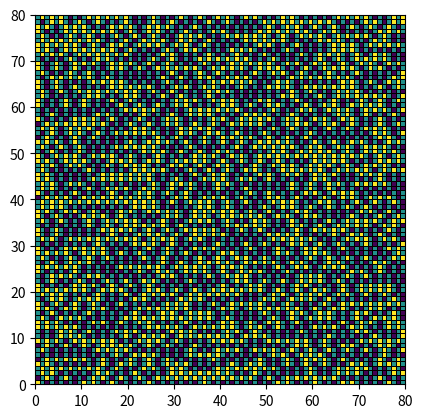
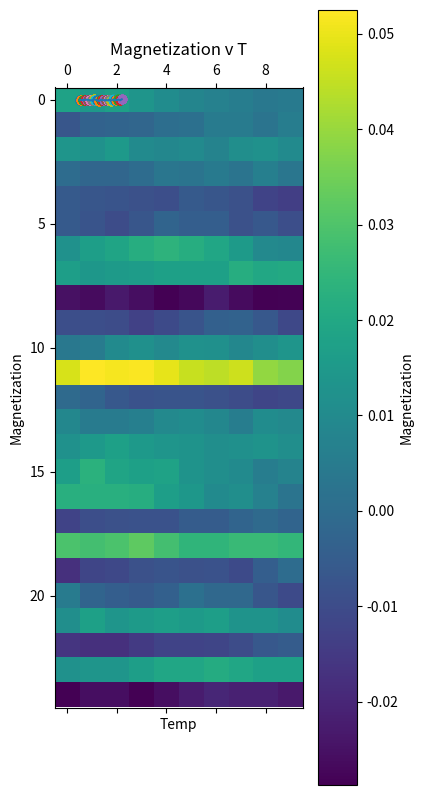

Write the Python code that produced these figures, in order.
import numpy as np
import matplotlib.pyplot as plt
from numpy.random import randint as rd
from numpy.random import rand
import itertools
import time
start_time = time.time()


def GenerateHexLattice(N):
    config = (2*rd(0,2,(N,N)))-1
    #config = (2*rd(0,1,(N,N)))-1
    k = 0
    while k <N:
        i = 0
        j = 2
        while j < N:
            config [j][k] = 0
            config [j+1][k] = 0 
            j = j + 4
        while i < N:    
            config [i][k+1] = 0
            config [i+1][k+1] = 0
            i = i + 4
        k = k+2
    return config            

def intrxEcalc (Lattice, a, b):
    intrxE = 0 # E = -1 if aligned, +1 if not aligned
    s = Lattice [a,b]
    if s == 0:
        return 0   
    elif Lattice [(a+1)%N,b] == 0:
        if Lattice [(a-1)%N,b] == s:
            intrxE += -1
        else:
            intrxE += 1
        if Lattice [(a+1)%N,(b+1)%N] == s:
            intrxE += -1
        else:
            intrxE += 1
        if Lattice [(a+1)%N,(b-1)%N] == s:
            intrxE += -1
        else:
            intrxE += 1
    else:
        if Lattice [(a+1)%N,b] == s:
            intrxE += -1
        else:
            intrxE += 1
        if Lattice [(a-1)%N,(b+1)%N] == s:
            intrxE += -1
        else:
            intrxE += 1
        if Lattice [(a-1)%N,(b-1)%N] == s:
            intrxE += -1
        else:
            intrxE += 1
    return  intrxE 

def graph (df):
    plt.pcolormesh(df, edgecolors='k', linewidth=0.5)
    ax = plt.gca()
    ax.set_aspect('equal')
    return 0

def MetropolisMonteCarlo (Lattice, T):
    for j in range (8):
        for i in range (8):
            a = rd (0,N)
            b = rd (0,N)
            print (Lattice[a,b])
            intrxE0 = intrxEcalc (Lattice, a, b)
            Lattice[a,b] *= -1
            intrxE1 = intrxEcalc (Lattice, a, b)
            if (intrxE1-intrxE0) > 0 and rand() > np.exp(-(intrxE1-intrxE0)/T):
                Lattice[a,b] *=-1
    return a,b

def MagCalc (Lattice):
    mag = np.sum (Lattice)
    return mag

N = 8
seti = GenerateHexLattice(N)
MetropolisMonteCarlo (seti, 1)


myTval = np.linspace(0.5,2.2,25)
 
N=80
N_loops = 10
config = GenerateHexLattice(N)
sites = np.count_nonzero(config)
print (sites)
bank = np.zeros((len(myTval),N_loops))
graph(config)



for i in range (len(myTval)):
    tempo_mag = np.zeros(N_loops, dtype=float)
    config = GenerateHexLattice(N)
    for m in range (N_loops):
        MetropolisMonteCarlo (config, myTval[i])
        #print("--- %s T ---" % (myTval[i]))
        #print("--- %s M ---" % (MagCalc(config)/(N*N)))
        tempo_mag [m] = MagCalc(config)/(sites)
    #plt.matshow(config)
    #plt.show()
    print("--- %s seconds ---" % (time.time() - start_time))
    bank [i] = tempo_mag


plt.matshow(bank)
plt.xlabel("Trial #")
plt.ylabel("Temperature")
cbar= plt.colorbar()
cbar.set_label("Magnetization", labelpad=+1)
plt.show()

#post processing

bank_avg = np.zeros(len(myTval))
for i in range (len(myTval)):
    bank_avg[i] = np.average(bank[i,:])
print (bank_avg)

for i in range (len(myTval)):
    temp = np.full(N_loops,myTval[i])
    plt.scatter(temp, bank[i])
plt.plot (myTval,bank_avg)
plt.title ("Magnetization v T")
plt.xlabel("Temp")
plt.ylabel("Magnetization")
plt.show
